Run: headless pygame with SDL's dummy video driver; simulated clock (each Clock.tick advances the game by its frame time, no real sleeping); random seed 0; keys injected as events and as key.get_pressed() state; no mouse input.
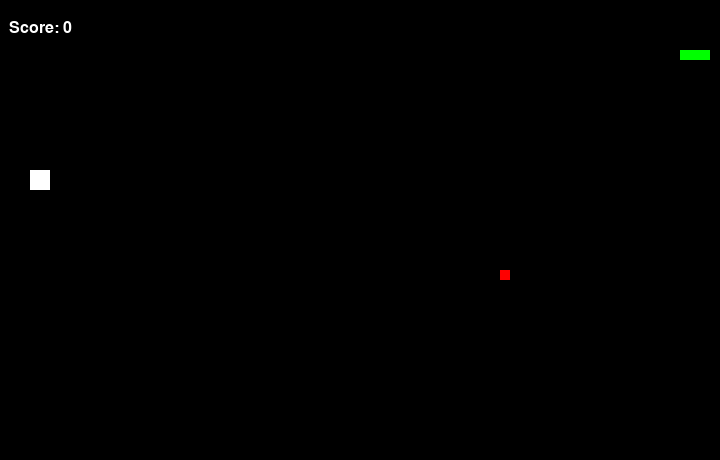
Frame 1 of 2 · flips 1–60 · no input
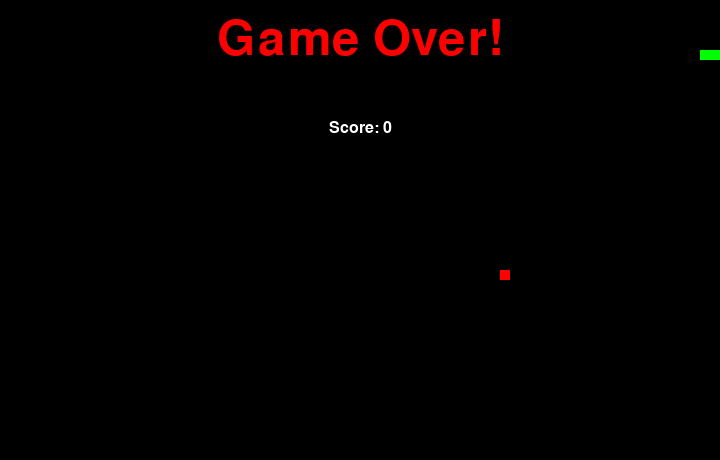
Frame 2 of 2 · flips 61–180 · tapped SPACE, RETURN · held RIGHT (→), D (game ended)

The pygame program that drew these frames:

import pygame, sys, random, time

checkErr = pygame.init()
if checkErr[1] > 0:
    print('{} errors occured, exiting...'.format(checkErr[1]))
    sys.exit()
else:
    print('Pygame initialized')

#initalize display
gameDisplay = pygame.display.set_mode((720, 460))
pygame.display.set_caption('Snake')
x = 0
y = 1
score = 0
fpsController = pygame.time.Clock()
fpsTick = 15

#colors
#Color take R,G,B param
red = pygame.Color(255, 0, 0)
green = pygame.Color(0, 255, 0)
black = pygame.Color(0, 0, 0)
white = pygame.Color(255, 255, 255)
brown = pygame.Color(178, 34, 34)

#game objects
snakePos = [100, 50]
snakeBody = [[100,50],[90,50],[80,50]]
foodPos = [random.randrange(1, 72)*10, random.randrange(1,46)*10]
foodSpawn = True
obstaclePos = [random.randrange(1, 60)*10, random.randrange(1, 46)*10]

direction = 'RIGHT'
newDirection = direction

#game over function
def gameOver():
    
    font = pygame.font.SysFont('monaco', 72)
    #(text, Anti-Aliasing, color
    gameOverDisplay = font.render('Game Over!', True, red)
    gameOverLanding = gameOverDisplay.get_rect()
    gameOverLanding.midtop = (360, 15)
    gameDisplay.blit(gameOverDisplay, gameOverLanding)
    showScore(360, 120)
    pygame.display.flip()
    time.sleep(5)
    pygame.quit()
    sys.exit()

#show score
def showScore(xPos, yPos):

    scoreFont = pygame.font.SysFont('monaco', 24)
    scoreSurface = scoreFont.render('Score: {}'.format(score), True, white)
    scoreLanding = scoreSurface.get_rect()
    scoreLanding.midtop = (xPos, yPos)
    gameDisplay.blit(scoreSurface, scoreLanding)

def getKBInput():

    global newDirection

    for event in pygame.event.get(): 
        if event.type == pygame.QUIT:
            pygame.quit()
            sys.exit()
        elif event.type == pygame.KEYDOWN:
            if event.key == pygame.K_RIGHT or event.key == ord('d'):
                newDirection = 'RIGHT'
            if event.key == pygame.K_LEFT or event.key == ord('a'):
                newDirection = 'LEFT'
            if event.key == pygame.K_UP or event.key == ord('w'):
                newDirection = 'UP' 
            if event.key == pygame.K_DOWN or event.key == ord('s'):
                newDirection = 'DOWN'
            if event.key == pygame.K_ESCAPE:
                pygame.event.post(pygame.event.Event(pygame.QUIT))

def changeDirection():
    
    global direction, newDirection, snakePos, x, y
    
    #validate direction
    if newDirection == 'RIGHT' and not direction == 'LEFT':
        direction = 'RIGHT'
    if newDirection == 'LEFT' and not direction == 'RIGHT':
        direction = 'LEFT'
    if newDirection == 'UP' and not direction == 'DOWN':
        direction = 'UP'
    if newDirection == 'DOWN' and not direction == 'UP':
        direction = 'DOWN'
    #change direction
    if direction == 'RIGHT':
        snakePos[x] += 10
    if direction == 'LEFT':
        snakePos[x] -= 10
    if direction == 'UP':
        snakePos[y] -= 10
    if direction == 'DOWN':
        snakePos[y] += 10

def changeSnakePos():
    
    global snakePos, snakeBody, foodPos, foodSpawn, score, fpsTick, x, y, obstaclePos

    #snake body
    snakeBody.insert(x, list(snakePos))
    if snakePos[x] == foodPos[x] and snakePos[y] == foodPos[y]:
        foodSpawn = False
        score += 10
        fpsTick += 1
        spawnObstacles(1)
    else:
        snakeBody.pop()
    if not foodSpawn:
        foodPos = [random.randrange(1, 70)*10, random.randrange(1,44)*10]
    foodSpawn = True

    for pos in snakeBody:
        pygame.draw.rect(gameDisplay,green,pygame.Rect(pos[x],pos[y],10,10))
    pygame.draw.rect(gameDisplay,red,pygame.Rect(foodPos[x],foodPos[y],10,10)) 

    if snakePos[x] >= 720 or snakePos[x] <= 0:
        gameOver()
    if snakePos[y] >= 460 or snakePos[y] <= 0:
        gameOver()
    
    spawnObstacles()
    for pos in snakeBody[y:]:
        if snakePos[x] == pos and snakePos[y] == pos:
            gameOver()
        if snakePos[x] == obstaclePos[x] and snakePos[y] == obstaclePos[y]:
            gameOver()

def spawnObstacles(spawnNew=0):

    global x, y, foodPos, obstaclePos

    if spawnNew:
        obstaclePos = [random.randrange(1, 60)*10, random.randrange(1, 46)*10]
        if obstaclePos[x] == foodPos[x] and obstaclePos[y] == foodPos[y]:
            obstaclePos = [random.randrange(1, 60)*10, random.randrange(1, 46)*10]
    pygame.draw.rect(gameDisplay,white,pygame.Rect(obstaclePos[x],obstaclePos[y],20,20))

#main
while 1:

    gameDisplay.fill(black)
    getKBInput()
    changeDirection()
    changeSnakePos()
    showScore(40, 20)  
    pygame.display.flip()
    fpsController.tick(fpsTick)
        
